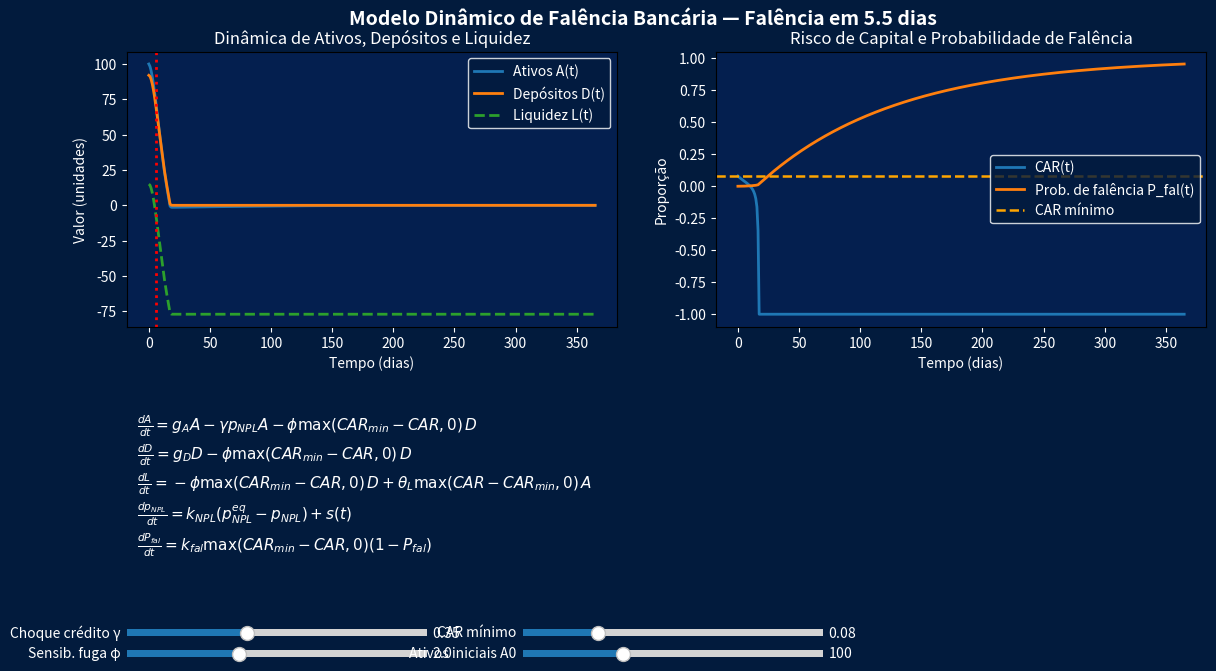

Write Python code to recreate this figure.
# ============================================================
# FALÊNCIA BANCÁRIA — MODELO DINÂMICO COM DASHBOARD INTERATIVO
# Autor: Luiz Tiago Wilcke (LT)
# ============================================================
# Ideia do modelo:
#   Estados:
#       A(t)   : Ativos totais
#       D(t)   : Depósitos
#       L(t)   : Liquidez
#       p_NPL  : proporção de crédito inadimplente
#       P_fal  : probabilidade acumulada de falência
#
#   Capital adequacy ratio (CAR):
#       CAR(t) = (A(t) - D(t)) / A(t)
#
#   Regras de falência:
#       - A(t) - D(t) <= 0   (patrimônio líquido negativo), OU
#       - CAR(t) < CAR_minimo, OU
#       - L(t) <= 0 (sem liquidez)
#
#   Sistema de EDOs (cenário estressado):
#
#       dA/dt = g_A * A
#               - gamma * p_NPL * A            (perdas de crédito)
#               - phi * max(CAR_min - CAR, 0) * D   (fuga de depósitos)
#
#       dD/dt = g_D * D
#               - phi * max(CAR_min - CAR, 0) * D
#
#       dL/dt = - phi * max(CAR_min - CAR, 0) * D
#               + theta_L * max(CAR - CAR_min, 0) * A
#
#       dp_NPL/dt = k_NPL * (p_NPL_eq - p_NPL) + stress(t)
#
#       dP_fal/dt = k_fal * max(CAR_min - CAR, 0) * (1 - P_fal)
#
# Dashboard:
#   - Tela azul escura
#   - Gráficos de A, D, L, CAR e P_fal
#   - Sliders para:
#       * Choque de crédito (gamma)
#       * Sensibilidade à fuga de depósitos (phi)
#       * CAR mínimo regulatório
#       * Ativos iniciais
#   - Equações renderizadas em LaTeX (subset compatível com Matplotlib)
# ============================================================

from dataclasses import dataclass
from typing import Dict, Optional

import numpy as np
import matplotlib.pyplot as plt
from matplotlib.widgets import Slider
from scipy.integrate import solve_ivp


# ------------------------------------------------------------
# Parâmetros do modelo
# ------------------------------------------------------------
@dataclass
class ParametrosModelo:
    # Horizonte temporal (dias) e malha de tempo
    horizonte_dias: int = 365
    pontos_tempo: int = 400

    # Condições iniciais (em bilhões de unidades monetárias)
    ativos_iniciais: float = 100.0
    depositos_iniciais: float = 92.0
    liquidez_inicial: float = 15.0
    p_npl_inicial: float = 0.03      # 3% de inadimplência
    prob_falencia_inicial: float = 0.0

    # Crescimento "normal" (aprox. anual convertido para diário)
    taxa_crescimento_ativos: float = 0.04 / 365.0
    taxa_crescimento_depositos: float = 0.03 / 365.0

    # Risco de crédito e corrida bancária
    choque_credito: float = 0.35     # severidade da perda de crédito (gamma)
    sensibilidade_fuga: float = 2.0  # reação dos depositantes ao CAR baixo (phi)
    car_minimo: float = 0.08         # 8% de capital mínimo regulatório
    theta_liquidez: float = 0.05 / 365.0

    # Dinâmica de NPL
    p_npl_equilibrio: float = 0.04
    taxa_reversao_npl: float = 0.50 / 365.0   # velocidade de reversão ao equilíbrio
    instante_stress: float = 60.0             # início do stress (dias)
    tamanho_stress: float = 0.15 / 365.0      # intensidade do stress em dp_NPL/dt

    # Dinâmica de probabilidade de falência
    velocidade_prob_falencia: float = 3.0 / 365.0

    # Limites numéricos
    p_npl_max: float = 0.6


# ------------------------------------------------------------
# Funções auxiliares
# ------------------------------------------------------------
def calcular_car(ativos: float, depositos: float) -> float:
    """Calcula o CAR = (A - D) / A."""
    if ativos <= 0.0:
        return -1.0
    return (ativos - depositos) / max(ativos, 1e-9)


def stress_npl(t: float, params: ParametrosModelo) -> float:
    """Choque exógeno no NPL após um instante de stress."""
    if t < params.instante_stress:
        return 0.0
    return params.tamanho_stress


def sistema_edo(t: float, y: np.ndarray, params: ParametrosModelo) -> np.ndarray:
    """
    Sistema de EDO:
        y[0] = A(t)       ativos
        y[1] = D(t)       depósitos
        y[2] = L(t)       liquidez
        y[3] = p_NPL(t)   inadimplência
        y[4] = P_fal(t)   probabilidade acumulada de falência
    """
    A, D, L, p_npl, P_fal = y

    # Garante valores em faixas razoáveis
    p_npl = float(np.clip(p_npl, 0.0, params.p_npl_max))
    P_fal = float(np.clip(P_fal, 0.0, 1.0))

    CAR = calcular_car(A, D)
    shortfall = max(params.car_minimo - CAR, 0.0)

    # Perda de crédito proporcional a NPL
    perda_credito = params.choque_credito * p_npl * A

    # Fuga de depósitos se CAR < CAR_minimo
    fuga_depositos = params.sensibilidade_fuga * shortfall * D

    # Reforço de liquidez se CAR > CAR_minimo
    reforco_liquidez = params.theta_liquidez * max(CAR - params.car_minimo, 0.0) * A

    # Dinâmica dos estados
    dA_dt = (
        params.taxa_crescimento_ativos * A
        - perda_credito
        - fuga_depositos
    )

    dD_dt = (
        params.taxa_crescimento_depositos * D
        - fuga_depositos
    )

    dL_dt = (
        - fuga_depositos
        + reforco_liquidez
    )

    dp_npl_dt = (
        params.taxa_reversao_npl * (params.p_npl_equilibrio - p_npl)
        + stress_npl(t, params)
    )

    dP_fal_dt = (
        params.velocidade_prob_falencia * shortfall * (1.0 - P_fal)
    )

    return np.array([dA_dt, dD_dt, dL_dt, dp_npl_dt, dP_fal_dt], dtype=float)


def simular_modelo(params: ParametrosModelo) -> Dict[str, np.ndarray]:
    """Resolve o sistema de EDO ao longo do horizonte especificado."""
    t0 = 0.0
    tf = float(params.horizonte_dias)
    t_eval = np.linspace(t0, tf, params.pontos_tempo)

    y0 = np.array(
        [
            params.ativos_iniciais,
            params.depositos_iniciais,
            params.liquidez_inicial,
            params.p_npl_inicial,
            params.prob_falencia_inicial,
        ],
        dtype=float,
    )

    sol = solve_ivp(
        fun=lambda t, y: sistema_edo(t, y, params),
        t_span=(t0, tf),
        y0=y0,
        t_eval=t_eval,
        rtol=1e-6,
        atol=1e-8,
    )

    A = sol.y[0]
    D = sol.y[1]
    L = sol.y[2]
    p_npl = np.clip(sol.y[3], 0.0, params.p_npl_max)
    P_fal = np.clip(sol.y[4], 0.0, 1.0)

    CAR = np.array([calcular_car(a, d) for a, d in zip(A, D)], dtype=float)

    # Detecta instante de falência (qualquer regra disparando)
    falencias = (CAR <= 0.0) | (L <= 0.0) | (A <= D)
    if np.any(falencias):
        indice_fal = int(np.argmax(falencias))
        tempo_fal = sol.t[indice_fal]
    else:
        indice_fal = None
        tempo_fal = None

    return {
        "t": sol.t,
        "ativos": A,
        "depositos": D,
        "liquidez": L,
        "p_npl": p_npl,
        "prob_falencia": P_fal,
        "CAR": CAR,
        "indice_falencia": indice_fal,
        "tempo_falencia": tempo_fal,
    }


# ------------------------------------------------------------
# Dashboard interativo (tela azul, sliders, equações)
# ------------------------------------------------------------
def criar_dashboard():
    params = ParametrosModelo()

    resultados = simular_modelo(params)

    t = resultados["t"]
    A = resultados["ativos"]
    D = resultados["depositos"]
    L = resultados["liquidez"]
    CAR = resultados["CAR"]
    P_fal = resultados["prob_falencia"]
    tempo_falencia: Optional[float] = resultados["tempo_falencia"]

    # Figura principal
    fig = plt.figure(figsize=(12, 7))
    azul_fundo = "#021B3D"
    fig.patch.set_facecolor(azul_fundo)

    gs = fig.add_gridspec(2, 2, height_ratios=[3, 2])

    # --------------------------------------------------------
    # Painel 1: Ativos, Depósitos, Liquidez
    # --------------------------------------------------------
    ax1 = fig.add_subplot(gs[0, 0])
    ax1.set_facecolor("#041F4F")

    linha_A, = ax1.plot(t, A, label="Ativos A(t)", linewidth=2)
    linha_D, = ax1.plot(t, D, label="Depósitos D(t)", linewidth=2)
    linha_L, = ax1.plot(t, L, label="Liquidez L(t)", linewidth=2, linestyle="--")

    ax1.set_xlabel("Tempo (dias)", color="white")
    ax1.set_ylabel("Valor (unidades)", color="white")
    ax1.set_title("Dinâmica de Ativos, Depósitos e Liquidez", color="white")
    ax1.tick_params(colors="white")

    leg1 = ax1.legend(facecolor="#021B3D", edgecolor="white")
    for text in leg1.get_texts():
        text.set_color("white")

    # Linha vertical para falência (inicialmente invisível)
    linha_fal = ax1.axvline(
        x=0.0,
        color="red",
        linestyle=":",
        linewidth=2,
        visible=False,
    )
    if tempo_falencia is not None:
        linha_fal.set_xdata([tempo_falencia, tempo_falencia])
        linha_fal.set_visible(True)

    # --------------------------------------------------------
    # Painel 2: CAR e Probabilidade de Falência
    # --------------------------------------------------------
    ax2 = fig.add_subplot(gs[0, 1])
    ax2.set_facecolor("#041F4F")

    linha_CAR, = ax2.plot(t, CAR, label="CAR(t)", linewidth=2)
    linha_Pf, = ax2.plot(t, P_fal, label="Prob. de falência P_fal(t)", linewidth=2)

    linha_car_min = ax2.axhline(
        params.car_minimo,
        color="orange",
        linestyle="--",
        linewidth=1.8,
        label="CAR mínimo",
    )

    ax2.set_xlabel("Tempo (dias)", color="white")
    ax2.set_ylabel("Proporção", color="white")
    ax2.set_title("Risco de Capital e Probabilidade de Falência", color="white")
    ax2.tick_params(colors="white")

    leg2 = ax2.legend(facecolor="#021B3D", edgecolor="white")
    for text in leg2.get_texts():
        text.set_color("white")

    # --------------------------------------------------------
    # Painel 3: Equações diferenciais
    # --------------------------------------------------------
    ax_eq = fig.add_subplot(gs[1, :])
    ax_eq.set_facecolor("#021B3D")
    ax_eq.axis("off")

    texto_eq = (
        r"$\frac{dA}{dt} = g_A A - \gamma p_{NPL} A - \phi \max(CAR_{min} - CAR, 0)\,D$" "\n"
        r"$\frac{dD}{dt} = g_D D - \phi \max(CAR_{min} - CAR, 0)\,D$" "\n"
        r"$\frac{dL}{dt} = - \phi \max(CAR_{min} - CAR, 0)\,D + \theta_L \max(CAR - CAR_{min}, 0)\,A$" "\n"
        r"$\frac{dp_{NPL}}{dt} = k_{NPL}(p_{NPL}^{eq} - p_{NPL}) + s(t)$" "\n"
        r"$\frac{dP_{fal}}{dt} = k_{fal}\max(CAR_{min} - CAR, 0)(1 - P_{fal})$"
    )

    ax_eq.text(
        0.01,
        0.97,
        texto_eq,
        color="white",
        fontsize=11,
        va="top",
    )

    # --------------------------------------------------------
    # Título global
    # --------------------------------------------------------
    if tempo_falencia is not None:
        titulo_global = (
            f"Modelo Dinâmico de Falência Bancária — Falência em {tempo_falencia:.1f} dias"
        )
    else:
        titulo_global = (
            "Modelo Dinâmico de Falência Bancária — Sem falência no horizonte simulado"
        )

    fig.suptitle(
        titulo_global,
        color="white",
        fontsize=14,
        y=0.98,
        fontweight="bold",
    )

    # --------------------------------------------------------
    # Sliders (dashboard interativo)
    # --------------------------------------------------------
    plt.subplots_adjust(left=0.07, right=0.97, top=0.92, bottom=0.15, hspace=0.35)

    eixo_choque = plt.axes([0.07, 0.08, 0.25, 0.02], facecolor="#041F4F")
    eixo_fuga = plt.axes([0.07, 0.05, 0.25, 0.02], facecolor="#041F4F")
    eixo_carmin = plt.axes([0.40, 0.08, 0.25, 0.02], facecolor="#041F4F")
    eixo_ativos0 = plt.axes([0.40, 0.05, 0.25, 0.02], facecolor="#041F4F")

    slider_choque = Slider(
        ax=eixo_choque,
        label="Choque crédito γ",
        valmin=0.05,
        valmax=0.80,
        valinit=params.choque_credito,
        valstep=0.01,
    )

    slider_fuga = Slider(
        ax=eixo_fuga,
        label="Sensib. fuga φ",
        valmin=0.2,
        valmax=5.0,
        valinit=params.sensibilidade_fuga,
        valstep=0.1,
    )

    slider_carmin = Slider(
        ax=eixo_carmin,
        label="CAR mínimo",
        valmin=0.04,
        valmax=0.20,
        valinit=params.car_minimo,
        valstep=0.005,
    )

    slider_ativos0 = Slider(
        ax=eixo_ativos0,
        label="Ativos iniciais A0",
        valmin=50.0,
        valmax=200.0,
        valinit=params.ativos_iniciais,
        valstep=1.0,
    )

    # Deixa texto dos sliders mais legível no fundo escuro
    for s in [slider_choque, slider_fuga, slider_carmin, slider_ativos0]:
        s.label.set_color("white")
        s.valtext.set_color("white")

    # --------------------------------------------------------
    # Função de atualização (recalcula tudo ao mexer nos sliders)
    # --------------------------------------------------------
    def atualizar(_):
        # Atualiza parâmetros
        params.choque_credito = slider_choque.val
        params.sensibilidade_fuga = slider_fuga.val
        params.car_minimo = slider_carmin.val
        params.ativos_iniciais = slider_ativos0.val

        res = simular_modelo(params)

        t_new = res["t"]
        A_new = res["ativos"]
        D_new = res["depositos"]
        L_new = res["liquidez"]
        CAR_new = res["CAR"]
        P_fal_new = res["prob_falencia"]
        tempo_fal_new = res["tempo_falencia"]

        # Atualiza linhas
        linha_A.set_xdata(t_new)
        linha_A.set_ydata(A_new)

        linha_D.set_xdata(t_new)
        linha_D.set_ydata(D_new)

        linha_L.set_xdata(t_new)
        linha_L.set_ydata(L_new)

        linha_CAR.set_xdata(t_new)
        linha_CAR.set_ydata(CAR_new)

        linha_Pf.set_xdata(t_new)
        linha_Pf.set_ydata(P_fal_new)

        linha_car_min.set_ydata([params.car_minimo, params.car_minimo])

        # Linha de falência
        if tempo_fal_new is not None:
            linha_fal.set_xdata([tempo_fal_new, tempo_fal_new])
            linha_fal.set_visible(True)
            novo_titulo = (
                f"Modelo Dinâmico de Falência Bancária — Falência em {tempo_fal_new:.1f} dias"
            )
        else:
            linha_fal.set_visible(False)
            novo_titulo = (
                "Modelo Dinâmico de Falência Bancária — Sem falência no horizonte simulado"
            )

        fig.suptitle(
            novo_titulo,
            color="white",
            fontsize=14,
            y=0.98,
            fontweight="bold",
        )

        # Reajusta e redesenha
        ax1.relim()
        ax1.autoscale_view()

        ax2.relim()
        ax2.autoscale_view()

        fig.canvas.draw_idle()

    # Conecta sliders
    slider_choque.on_changed(atualizar)
    slider_fuga.on_changed(atualizar)
    slider_carmin.on_changed(atualizar)
    slider_ativos0.on_changed(atualizar)

    plt.show()


# ------------------------------------------------------------
# Execução
# ------------------------------------------------------------
if __name__ == "__main__":
    criar_dashboard()
